20-way image classification set "ada_project_2023" from GitHub (Jmat0/ada_project_2023); label vocabulary: Audemars Piguet, Blancpain, Breguet, Breitling, Bulgari, Cartier, Certina, Chopard, Girard-Perregaux, Hublot, IWC, Jaeger-LeCoultre, Montblanc, Omega, Panerai, Patek Philippe, Rolex, TAG Heuer, Tissot, Zenith.

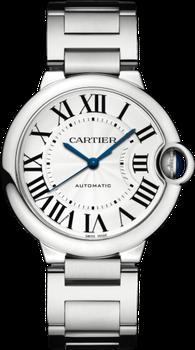
Label: Cartier

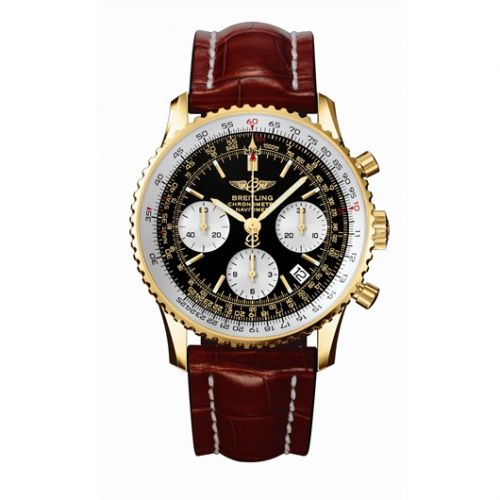
Label: Breitling

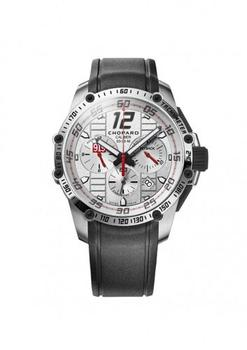
Label: Chopard

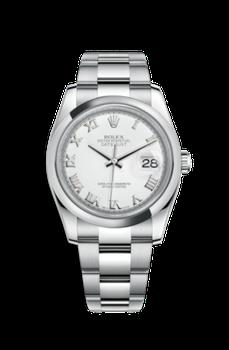
Label: Rolex

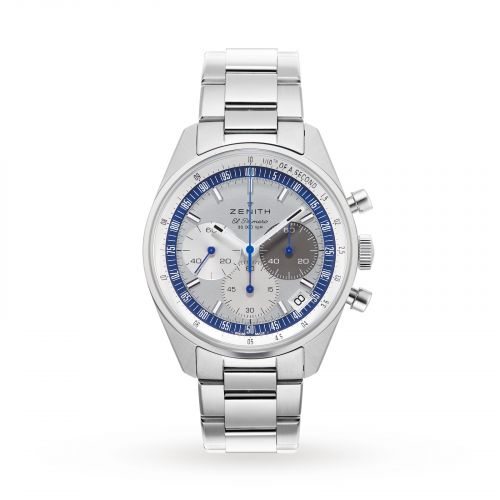
Label: Zenith

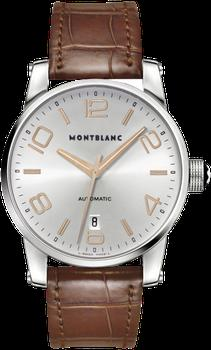
Label: Montblanc
